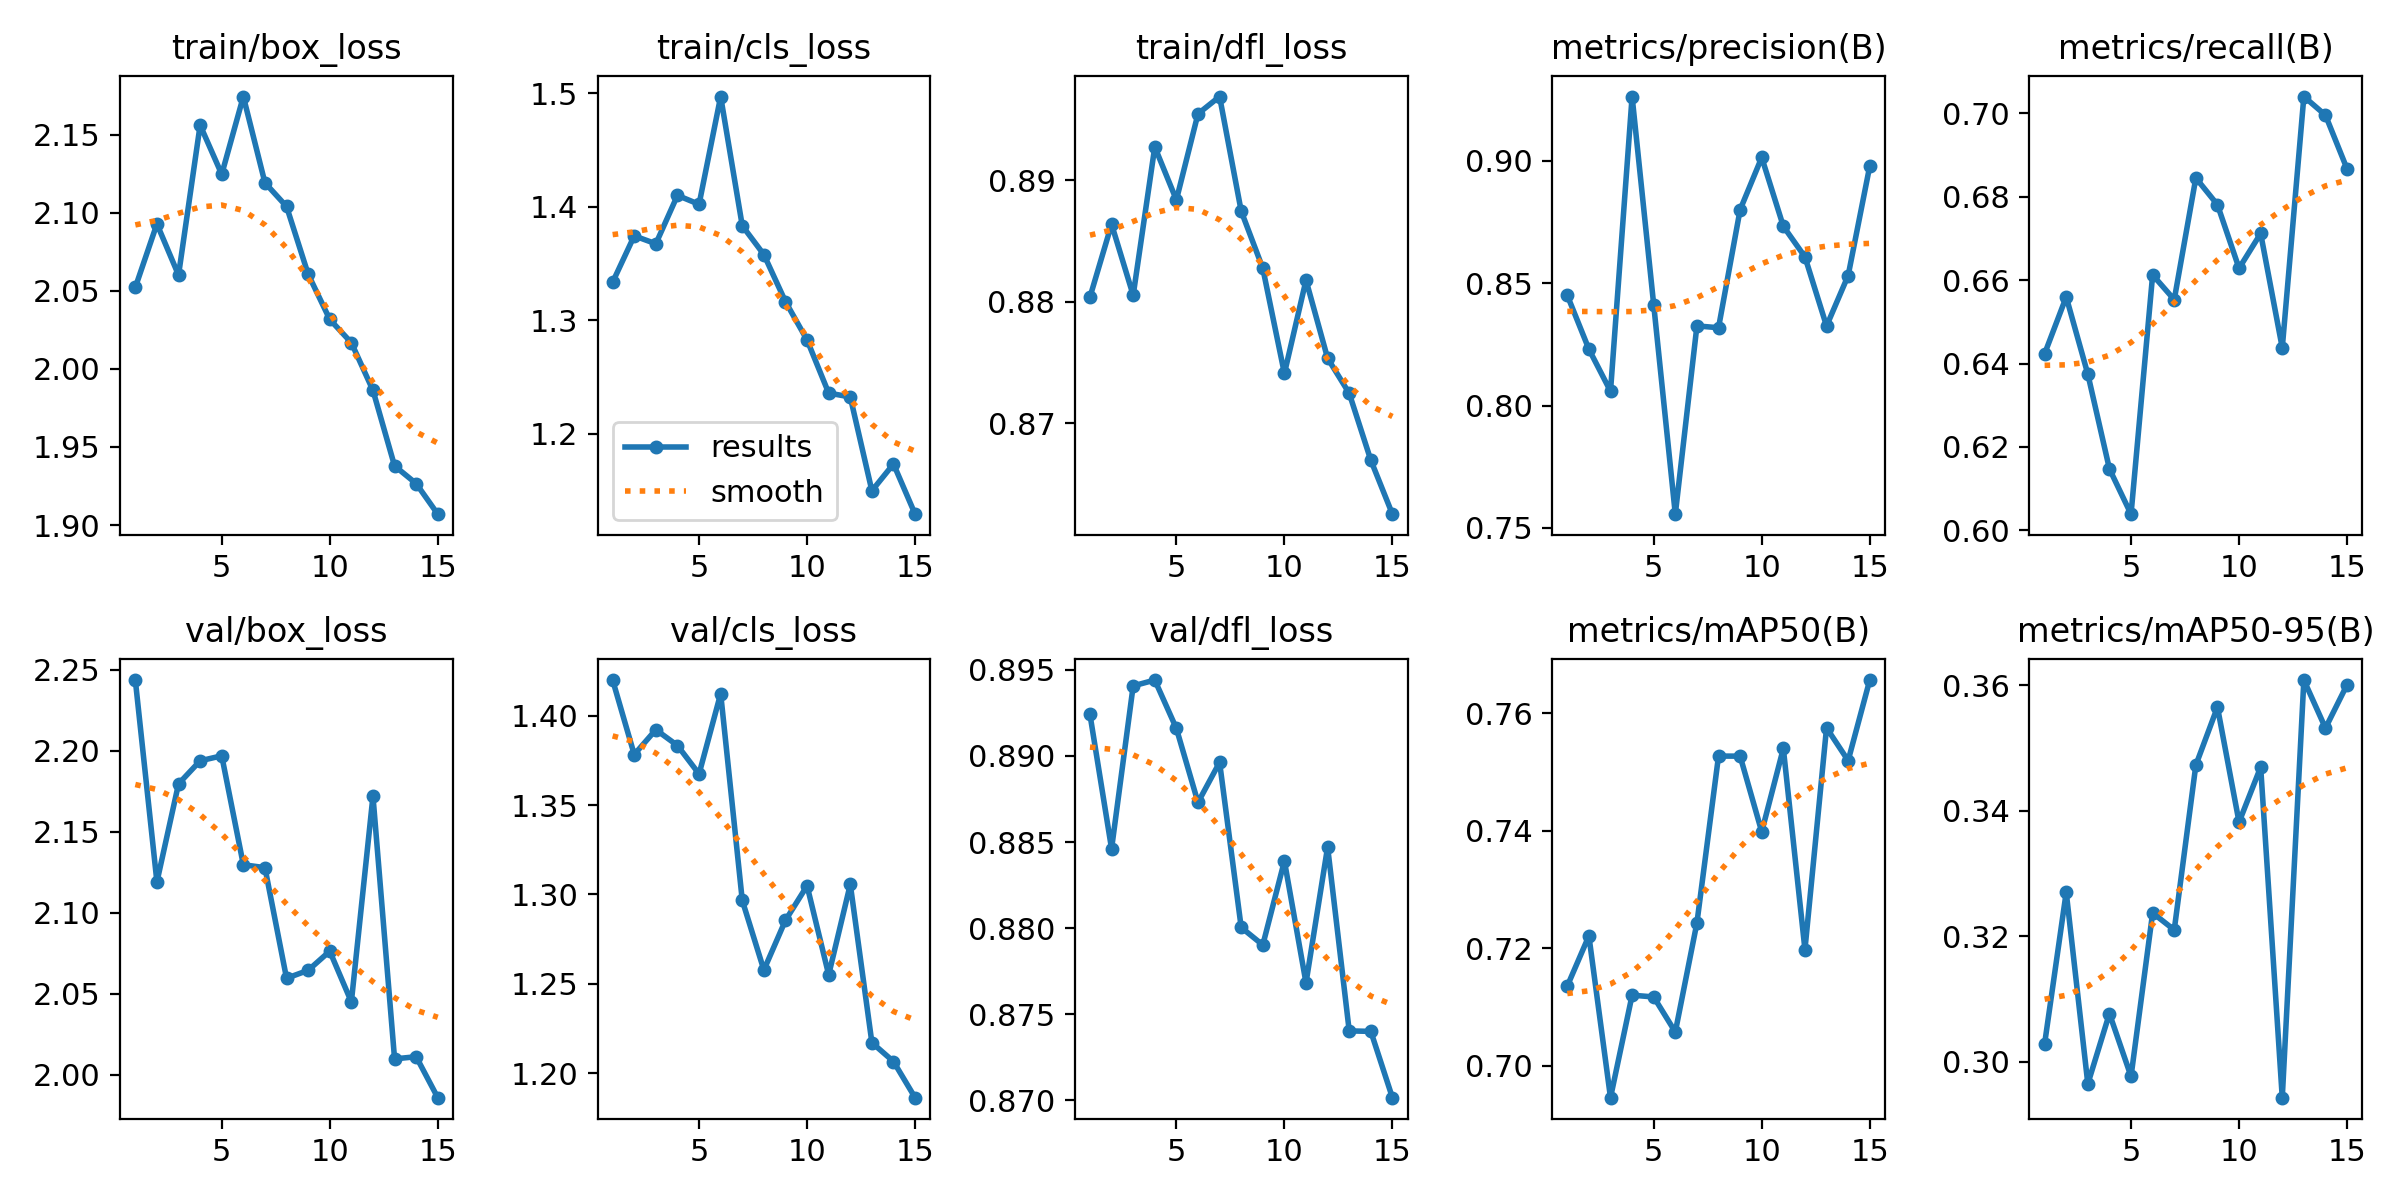

Data behind this chart, as committed beside it:
epoch, time, train/box_loss, train/cls_loss, train/dfl_loss, metrics/precision(B), metrics/recall(B), metrics/mAP50(B), metrics/mAP50-95(B), val/box_loss, val/cls_loss, val/dfl_loss, lr/pg0, lr/pg1, lr/pg2
1, 277.2, 2.052, 1.334, 0.8804, 0.845, 0.6423, 0.7136, 0.3029, 2.244, 1.42, 0.8924, 0.0003321, 0.0003321, 0.0003321
2, 621.9, 2.093, 1.374, 0.8864, 0.823, 0.656, 0.7221, 0.327, 2.119, 1.378, 0.8846, 0.0006215, 0.0006215, 0.0006215
3, 2220, 2.06, 1.368, 0.8805, 0.8058, 0.6375, 0.6946, 0.2965, 2.18, 1.392, 0.8941, 0.000867, 0.000867, 0.000867
4, 2537, 2.156, 1.41, 0.8927, 0.9263, 0.6147, 0.712, 0.3077, 2.194, 1.383, 0.8944, 0.000802, 0.000802, 0.000802
5, 2893, 2.125, 1.402, 0.8884, 0.8411, 0.6039, 0.7117, 0.2977, 2.197, 1.367, 0.8916, 0.000736, 0.000736, 0.000736
6, 3263, 2.174, 1.497, 0.8954, 0.7556, 0.6613, 0.7058, 0.3237, 2.13, 1.412, 0.8873, 0.00067, 0.00067, 0.00067
7, 3608, 2.119, 1.383, 0.8969, 0.8326, 0.6553, 0.7243, 0.321, 2.128, 1.297, 0.8896, 0.000604, 0.000604, 0.000604
8, 3951, 2.104, 1.358, 0.8874, 0.8318, 0.6845, 0.7527, 0.3473, 2.06, 1.258, 0.88, 0.000538, 0.000538, 0.000538
9, 4307, 2.061, 1.317, 0.8828, 0.88, 0.6781, 0.7527, 0.3565, 2.064, 1.286, 0.879, 0.000472, 0.000472, 0.000472
10, 4661, 2.032, 1.283, 0.8741, 0.9014, 0.6628, 0.7398, 0.3382, 2.076, 1.305, 0.8839, 0.000406, 0.000406, 0.000406
11, 6056, 2.017, 1.236, 0.8818, 0.8733, 0.6712, 0.754, 0.347, 2.045, 1.255, 0.8768, 0.00034, 0.00034, 0.00034
12, 6385, 1.986, 1.232, 0.8753, 0.8608, 0.6438, 0.7198, 0.2943, 2.172, 1.306, 0.8847, 0.000274, 0.000274, 0.000274
13, 6733, 1.938, 1.15, 0.8725, 0.8325, 0.704, 0.7575, 0.3609, 2.01, 1.217, 0.874, 0.000208, 0.000208, 0.000208
14, 7843, 1.927, 1.173, 0.867, 0.8531, 0.6996, 0.7519, 0.3532, 2.011, 1.206, 0.874, 0.000142, 0.000142, 0.000142
15, 8203, 1.907, 1.129, 0.8625, 0.8979, 0.6867, 0.7656, 0.3601, 1.986, 1.186, 0.8701, 7.6e-05, 7.6e-05, 7.6e-05
